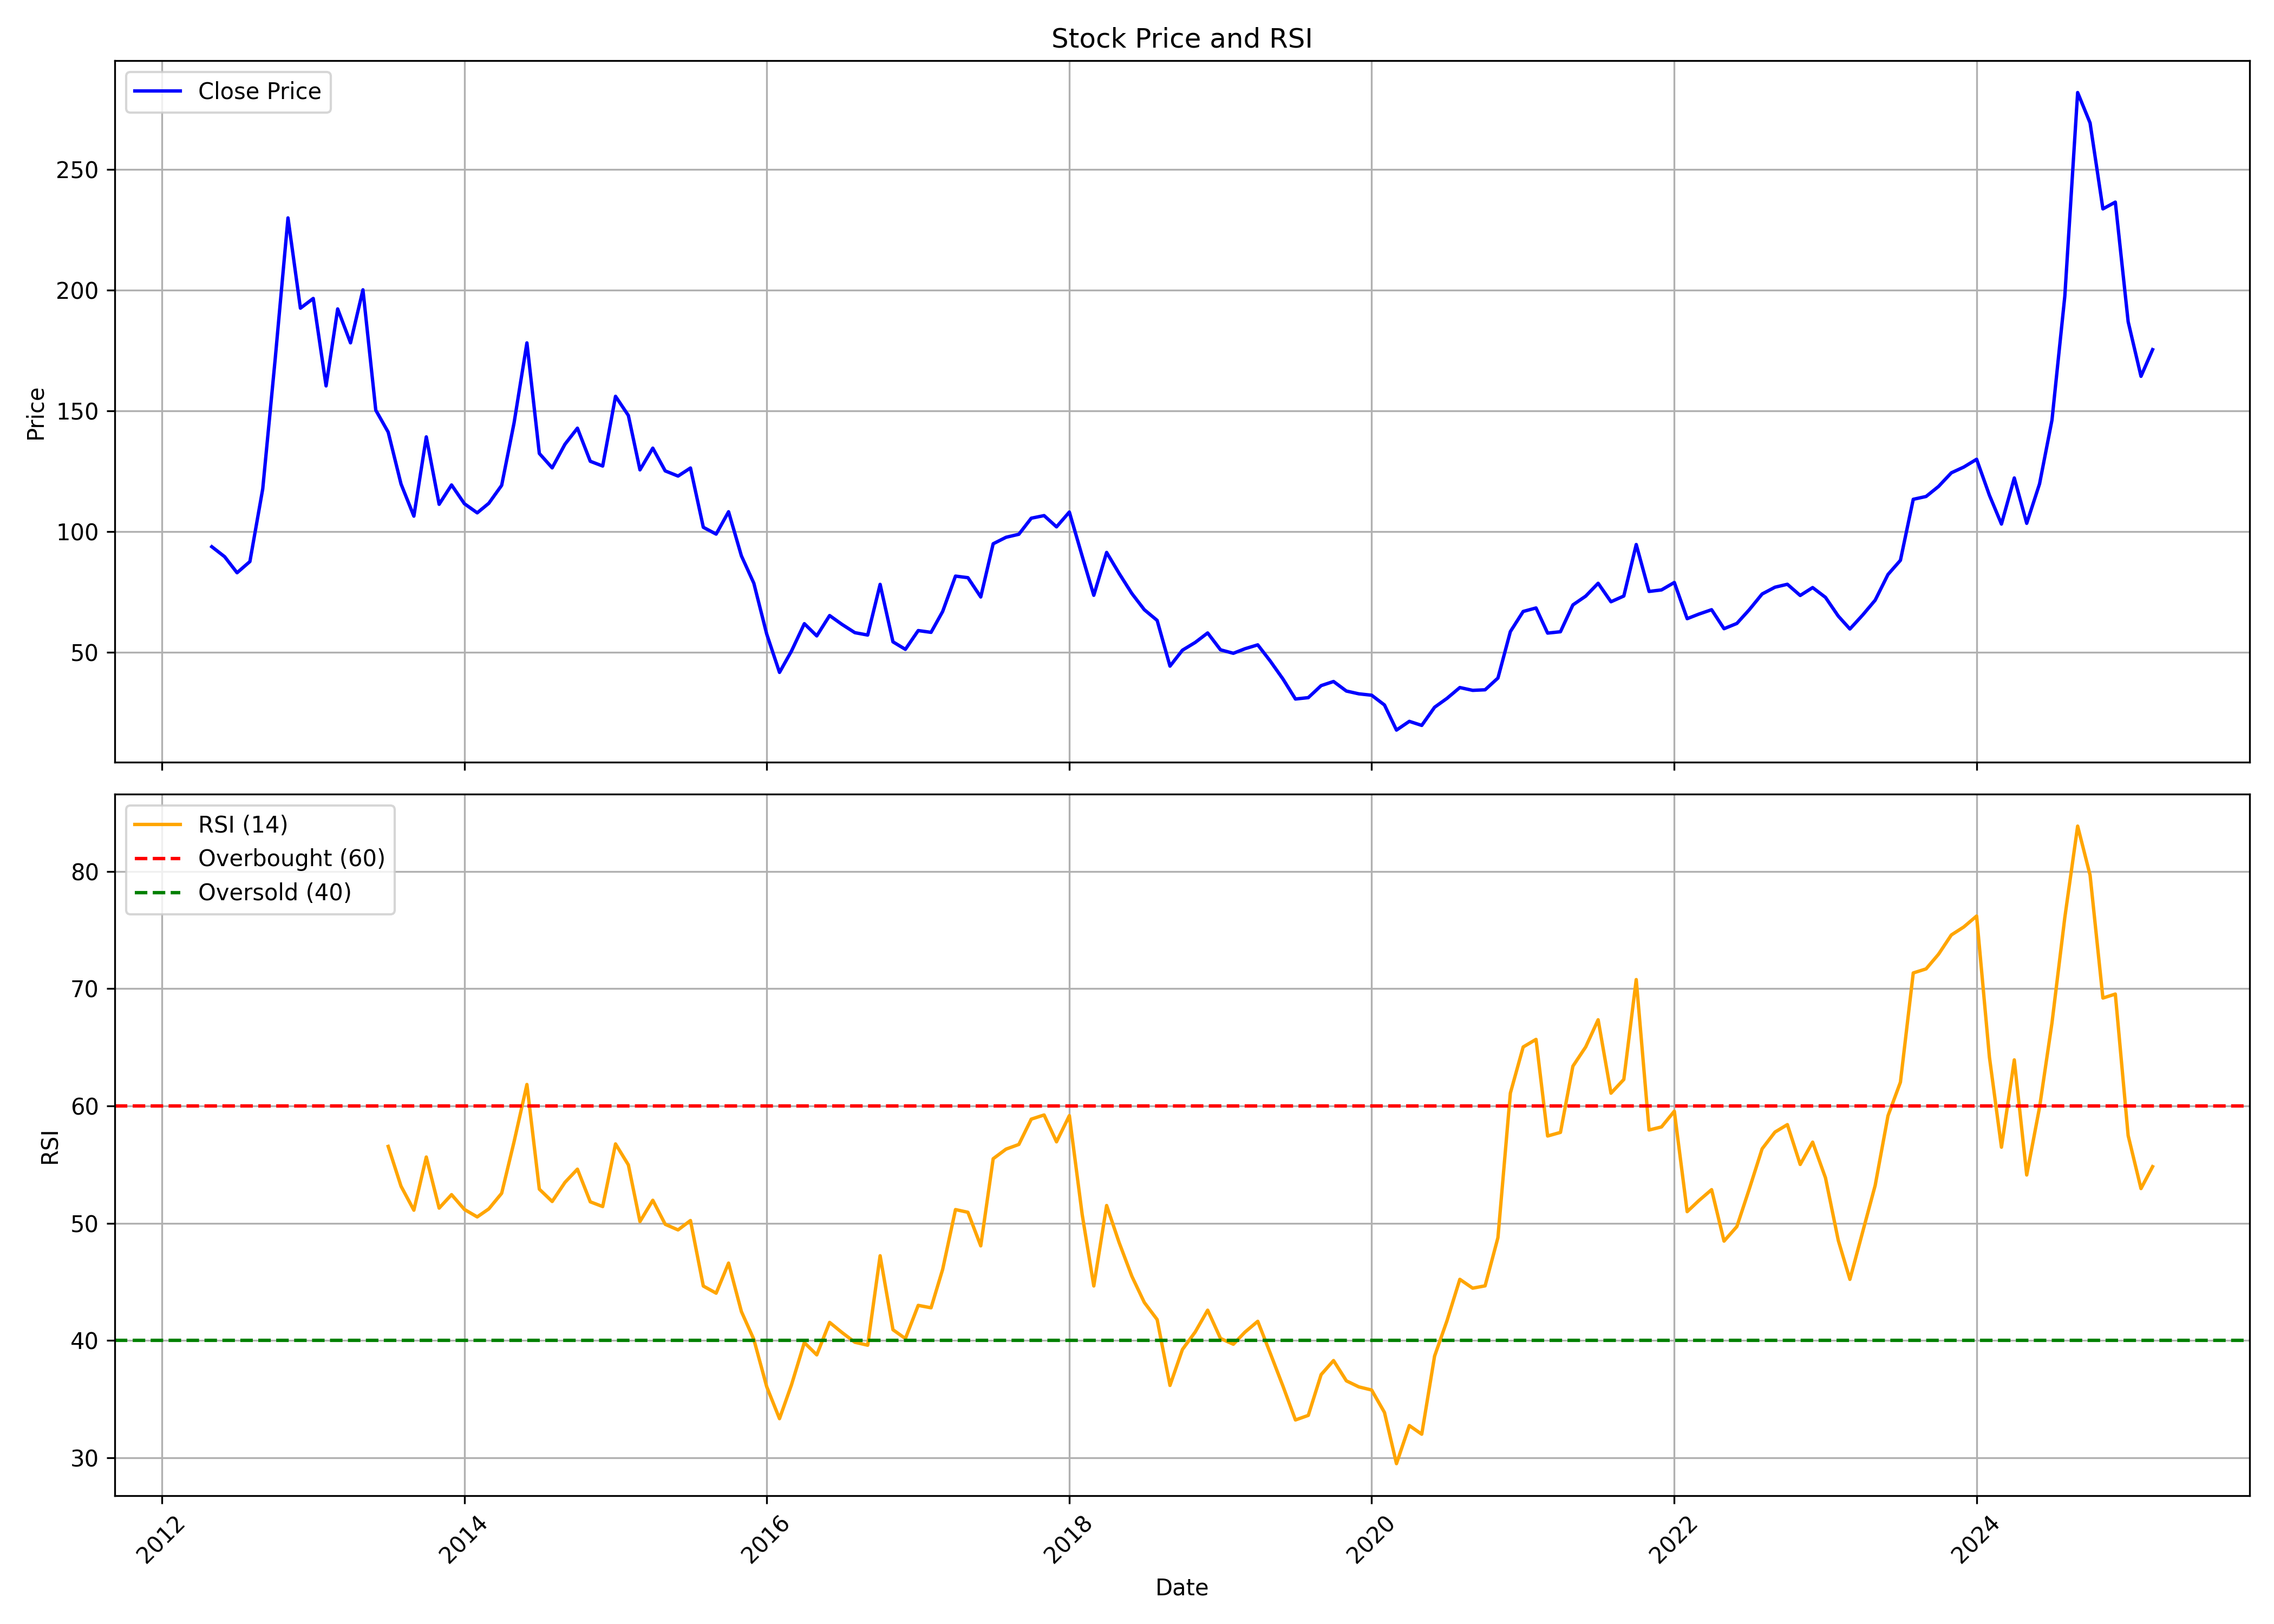

Data behind this chart, as committed beside it:
, date, symbol, open, high, low, close, volume, rsi
0, 2012-05-01, TBZ, 96.11, 102.2, 88.13, 93.77, 2178939, 
1, 2012-06-01, TBZ, 89.38, 97.66, 86.04, 89.64, 405874, 
2, 2012-07-01, TBZ, 89.38, 101, 80.07, 82.99, 1531621, 
3, 2012-08-01, TBZ, 82.7, 100.2, 73.51, 87.63, 6209129, 
4, 2012-09-01, TBZ, 88.38, 122.2, 85.38, 117.7, 6245388, 
5, 2012-10-01, TBZ, 119.2, 177.3, 115.3, 171.3, 22813607, 
6, 2012-11-01, TBZ, 175.6, 249.5, 173.6, 229.9, 16628491, 
7, 2012-12-01, TBZ, 232.1, 252.3, 177.5, 192.5, 4351944, 
8, 2013-01-01, TBZ, 199.6, 226.9, 183.6, 196.6, 3968242, 
9, 2013-02-01, TBZ, 197.2, 202.5, 154, 160.4, 2668834, 
10, 2013-03-01, TBZ, 159.6, 219.5, 155.6, 192.2, 5366122, 
11, 2013-04-01, TBZ, 193.1, 203.6, 159.8, 178.2, 1947324, 
12, 2013-05-01, TBZ, 178.2, 220.2, 160.7, 200.1, 2200080, 
13, 2013-06-01, TBZ, 198.5, 213.6, 137.6, 150.3, 2092316, 
14, 2013-07-01, TBZ, 153.1, 190.9, 132.9, 141.2, 3708010, 56.55
15, 2013-08-01, TBZ, 143.2, 153.9, 112.4, 119.7, 1219096, 53.15
16, 2013-09-01, TBZ, 120.2, 129.9, 105.7, 106.4, 1069556, 51.11
17, 2013-10-01, TBZ, 109.1, 144.3, 98.93, 139.3, 8213374, 55.65
18, 2013-11-01, TBZ, 141.1, 144, 109.2, 111.3, 4651335, 51.29
19, 2013-12-01, TBZ, 111, 125.2, 109.1, 119.3, 3034651, 52.44
20, 2014-01-01, TBZ, 120.2, 121.9, 107.2, 111.6, 3702006, 51.18
21, 2014-02-01, TBZ, 110.8, 114.2, 104.4, 107.8, 2680717, 50.54
22, 2014-03-01, TBZ, 107.8, 113, 104.9, 111.8, 2390573, 51.22
23, 2014-04-01, TBZ, 112.5, 126.2, 108.7, 119.2, 3137780, 52.55
24, 2014-05-01, TBZ, 119.2, 168.3, 117.9, 145.1, 6308356, 56.95
25, 2014-06-01, TBZ, 148.3, 191.7, 142.5, 178.2, 5532417, 61.83
26, 2014-07-01, TBZ, 179.6, 185, 127.9, 132.4, 2920053, 52.9
27, 2014-08-01, TBZ, 130.3, 148.1, 116.8, 126.4, 3082772, 51.85
28, 2014-09-01, TBZ, 128.6, 162, 126.4, 136.2, 5793932, 53.49
29, 2014-10-01, TBZ, 135.7, 148.9, 126.6, 142.9, 3526947, 54.61
30, 2014-11-01, TBZ, 143.4, 144.1, 126.8, 129.2, 1256307, 51.83
31, 2014-12-01, TBZ, 147.4, 155, 121.2, 127.2, 4148064, 51.42
32, 2015-01-01, TBZ, 126.8, 161.1, 124.6, 156.1, 4584179, 56.76
33, 2015-02-01, TBZ, 156, 158.8, 135.7, 148.1, 2767762, 54.98
34, 2015-03-01, TBZ, 149.8, 150.1, 120.2, 125.6, 1439963, 50.14
35, 2015-04-01, TBZ, 125.8, 141.3, 121.9, 134.6, 852557, 51.96
36, 2015-05-01, TBZ, 134.6, 139.1, 123.4, 125.2, 666598, 49.91
37, 2015-06-01, TBZ, 127.4, 133.6, 117.9, 123, 945881, 49.43
38, 2015-07-01, TBZ, 126.5, 142.4, 121.7, 126.4, 1507889, 50.23
39, 2015-08-01, TBZ, 127.6, 131.1, 95.18, 101.8, 1443194, 44.64
40, 2015-09-01, TBZ, 101.1, 107.1, 95.61, 98.99, 682299, 44.03
41, 2015-10-01, TBZ, 100.3, 124.8, 98.67, 108.3, 2562855, 46.6
42, 2015-11-01, TBZ, 109.4, 112.6, 87.31, 89.98, 1635990, 42.46
43, 2015-12-01, TBZ, 90.85, 93.31, 74.74, 78.67, 4332190, 40.09
44, 2016-01-01, TBZ, 78.67, 81.82, 55.51, 57.67, 2034567, 36.06
45, 2016-02-01, TBZ, 58.02, 60.83, 41.34, 41.73, 2338513, 33.33
46, 2016-03-01, TBZ, 42.59, 53.22, 41.04, 50.59, 14821441, 36.22
47, 2016-04-01, TBZ, 49.94, 65.58, 48.43, 61.91, 15788747, 39.82
48, 2016-05-01, TBZ, 61.6, 63.42, 51.58, 56.85, 7266413, 38.77
49, 2016-06-01, TBZ, 57.07, 66.44, 54.52, 65.27, 7467420, 41.54
50, 2016-07-01, TBZ, 65.66, 66.53, 57.28, 61.6, 5081903, 40.68
51, 2016-08-01, TBZ, 62.81, 63.42, 57.2, 58.19, 3640859, 39.85
52, 2016-09-01, TBZ, 59.53, 64.02, 54.43, 57.2, 7911357, 39.59
53, 2016-10-01, TBZ, 58.23, 79.18, 57.41, 78.19, 22938823, 47.22
54, 2016-11-01, TBZ, 75.43, 76.46, 49.51, 54.39, 7600427, 40.91
55, 2016-12-01, TBZ, 55.08, 61.47, 48.21, 51.28, 5361288, 40.16
56, 2017-01-01, TBZ, 51.8, 62.03, 50.63, 59.05, 5505274, 42.99
57, 2017-02-01, TBZ, 59.36, 63.85, 56.59, 58.32, 4012918, 42.79
58, 2017-03-01, TBZ, 58.67, 69.64, 53.05, 66.96, 8152274, 46.06
59, 2017-04-01, TBZ, 66.96, 88.52, 66.53, 81.6, 10654202, 51.16
... 95 more rows
